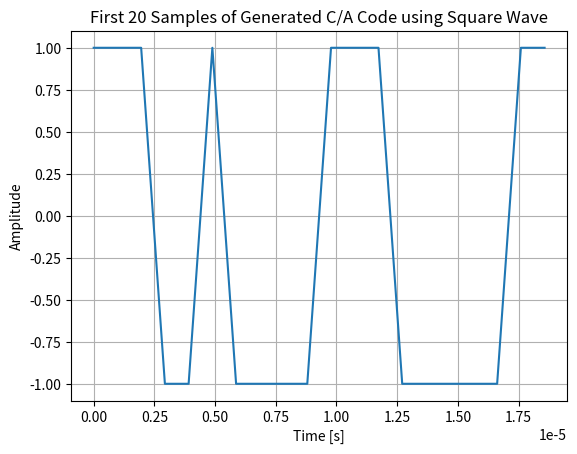

The matplotlib source for this figure:


import numpy as np
import matplotlib.pyplot as plt
from collections import deque  

sats = [(1, 5), (2, 6), (3, 7), (4, 8), (0, 8), (1, 9), (0, 7), (1, 8), (2, 9), (1, 2),
            (2, 3), (4, 5), (5, 6), (6, 7), (7, 8), (8, 9), (0, 3), (1, 4), (2, 5), (3, 6),
            (4, 7), (5, 8), (0, 2), (3, 5), (4, 6), (5, 7), (6, 8), (7, 9), (0, 5), (1, 6),
            (2, 7), (3, 8), (4, 9), (3, 9), (0, 6), (1, 7), (3, 9)]
g1tap = [2,9]
g2tap = [1,2,5,7,8,9]
# -5000, -4500, -4000, -3500, -3000, -2500, -2000, -1500, -1000, -500, 0, 500, 1000, 1500, 2000, 2500, 3000, 3500, 4000, 4500, 5000
def getCode(satsNum):
    
    g1 = deque(1 for i in range(10))
    g2 = deque(1 for i in range(10))
    
    # result
    g = []
    
    # Generating 1023 chips(One C/A sequence)
    for i in range(1023):
        val = (g1[9] + g2[satsNum[0]] + g2[satsNum[1]]) % 2
        g.append(val)
        
        #shift g1
        g1[9] = sum(g1[i] for i in g1tap) % 2
        g1.rotate()
        
        #shift g2
        g2[9] = sum(g2[i] for i in g2tap) % 2
        g2.rotate()
    # 0 => -1
    for n,i in enumerate(g):
            if i==0:
                g[n]=-1
        
    return g

# 코드 미리 만들어두기(시간복잡도 줄이려고)
codes = []
for i in range(37):
    codes.append(getCode(sats[i]))
    

# PRN 번호 선택 (예: PRN 1)
prn = 1
prn_sequence = codes[prn]

# 주파수 설정
chip_frequency = 1.023e6  # 칩 주파수 (Hz)

# 사각 펄스 신호 생성
t = np.arange(0, len(prn_sequence) / chip_frequency, 1 / chip_frequency)
duty_cycle = 0.5  # 듀티 사이클 (0과 1 사이)
square_wave = np.where(np.mod(t, 1 / chip_frequency) < duty_cycle, 1, -1)

# C/A 코드 생성
ca_code = np.tile(prn_sequence, int(len(t) / len(prn_sequence)))

plt.plot(t[:20], ca_code[:20])
plt.title('First 20 Samples of Generated C/A Code using Square Wave')
plt.xlabel('Time [s]')
plt.ylabel('Amplitude')
plt.grid(True)
plt.show()


        
    
    
